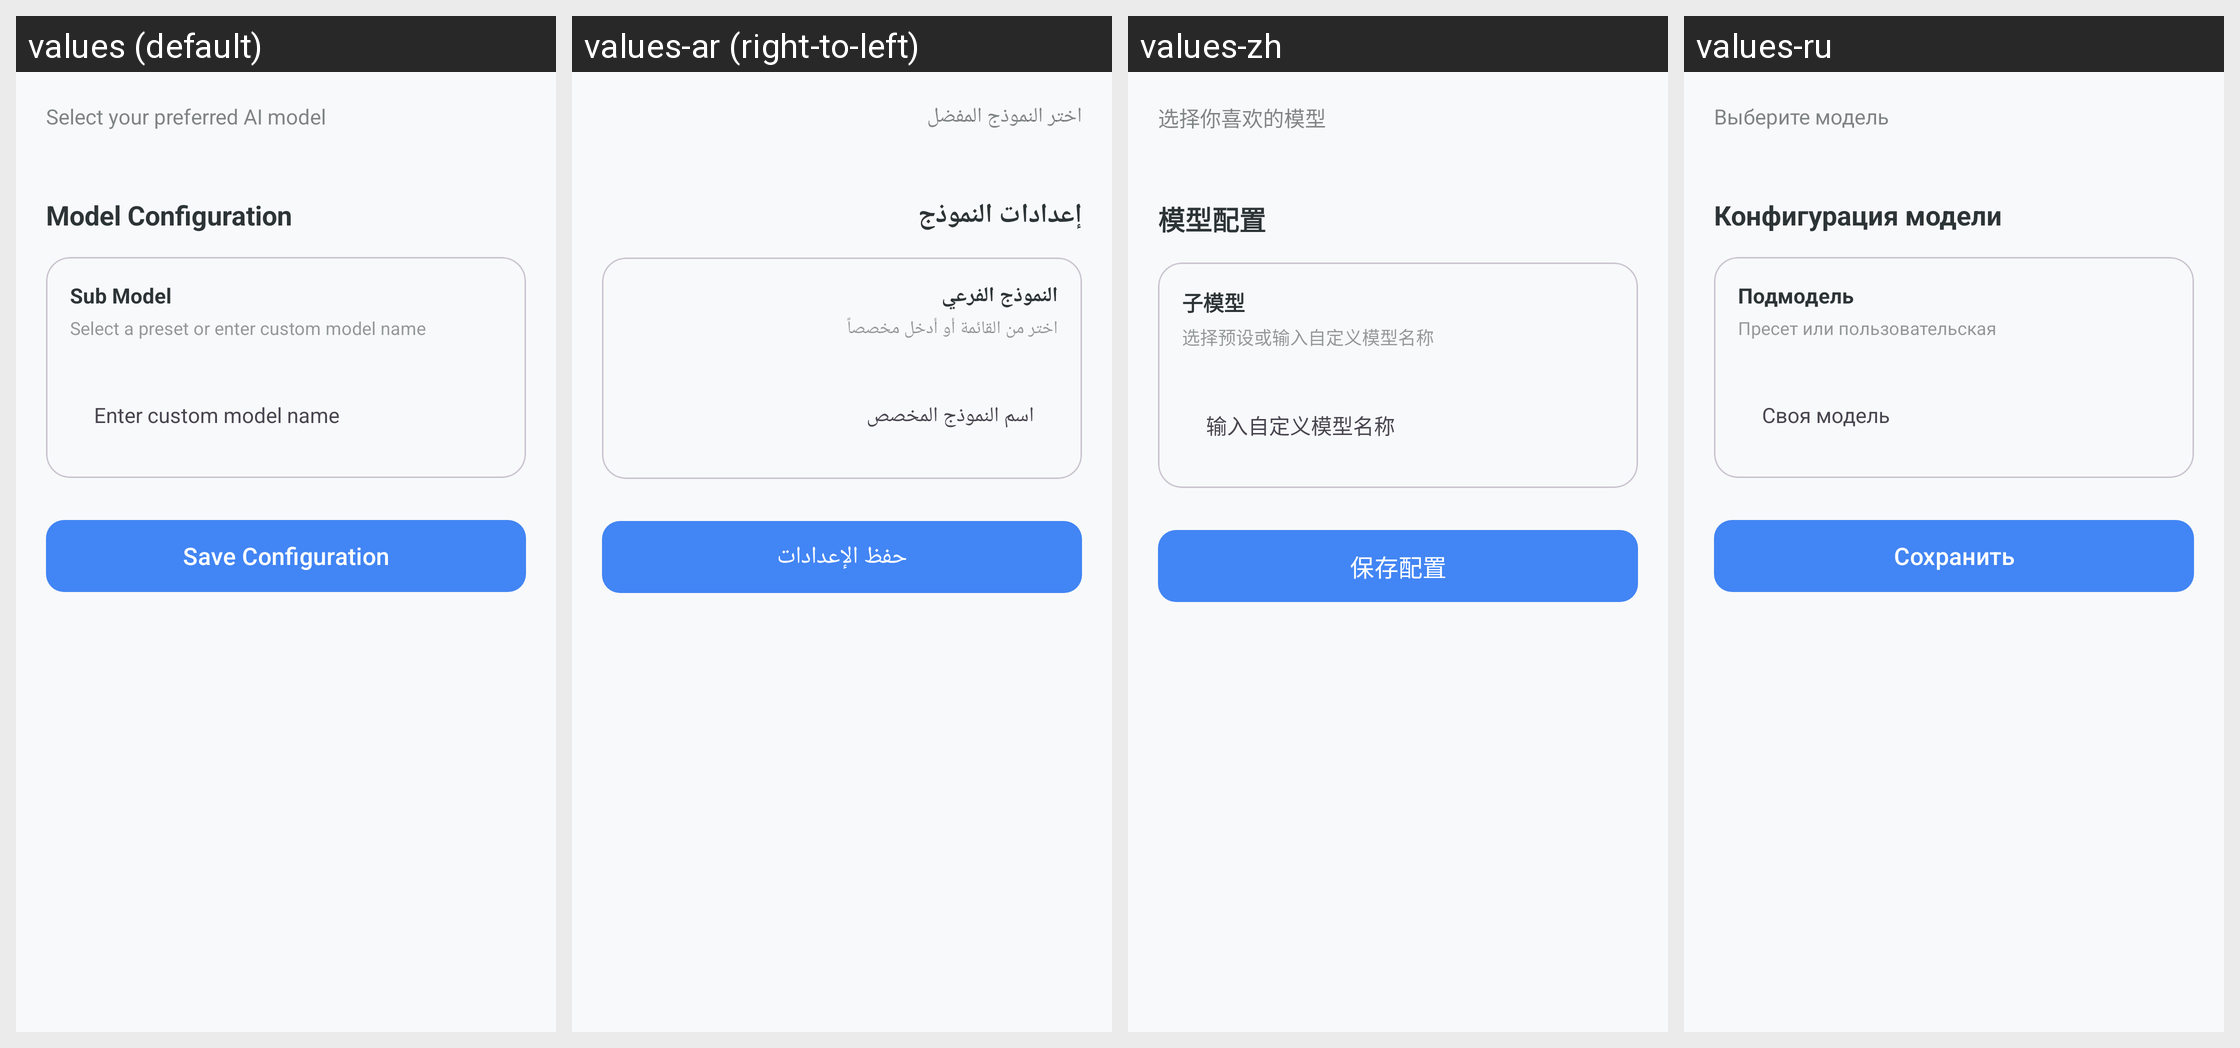

For this localized Android screen grid, give each drawn string resource with its value in every locale shown.
Android screen res/layout/fragment_models.xml rendered under 4 locales, left to right: values (default), values-ar (right-to-left), values-zh, values-ru. Device: Nexus 5 (rendered at 1080×1920; each locale shown at half size, 540×960, under a caption strip naming it); theme Theme.KGPT.
Other locales in the repository, not shown: values-bn, values-de, values-es, values-fr, values-hi, values-id, values-it, values-ja, values-ko, values-nl, values-pl, values-pt, values-sw, values-th, values-tr, values-ur, values-vi.
Strings drawn on this screen, with the default value and each locale's value (text and hints the layout hard-codes, and strings that could not be matched under every locale, appear in the picture but are not listed):

select_model
  values: Select your preferred AI model
  values-ar: اختر النموذج المفضل
  values-zh: 选择你喜欢的模型
  values-ru: Выберите модель

model_config
  values: Model Configuration
  values-ar: إعدادات النموذج
  values-zh: 模型配置
  values-ru: Конфигурация модели

sub_model
  values: Sub Model
  values-ar: النموذج الفرعي
  values-zh: 子模型
  values-ru: Подмодель

sub_model_desc
  values: Select a preset or enter custom model name
  values-ar: اختر من القائمة أو أدخل مخصصاً
  values-zh: 选择预设或输入自定义模型名称
  values-ru: Пресет или пользовательская

hint_custom_model
  values: Enter custom model name
  values-ar: اسم النموذج المخصص
  values-zh: 输入自定义模型名称
  values-ru: Своя модель

save_config
  values: Save Configuration
  values-ar: حفظ الإعدادات
  values-zh: 保存配置
  values-ru: Сохранить
